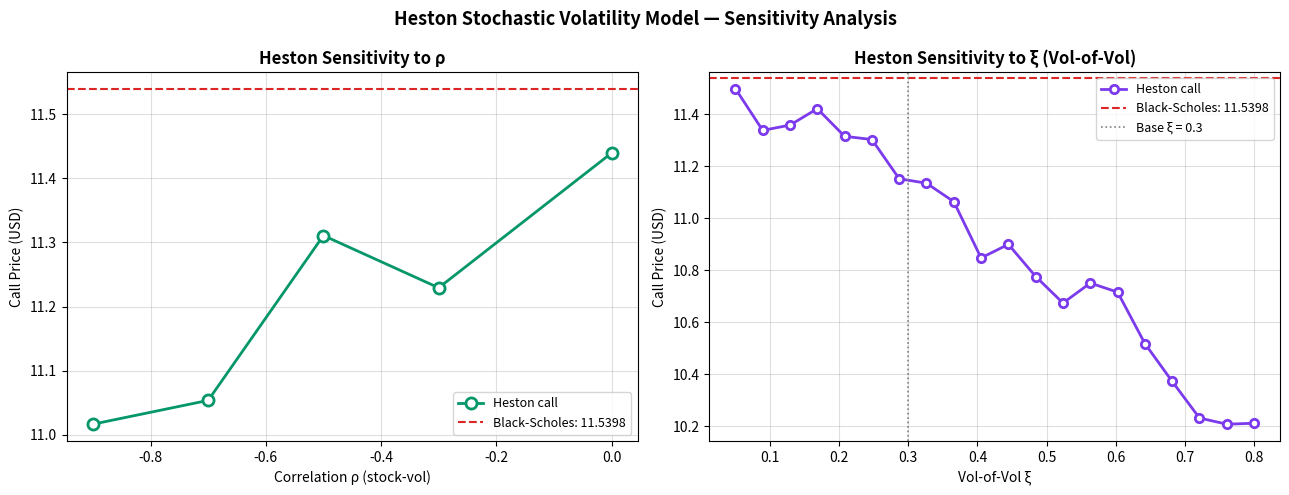

This chart was generated by the following Python code:
####################     Northeastern University                                    ####################
####################     FINA 6339: Quantitative Portfolio Management               ####################
####################     Homework 3 — Heston Stochastic Volatility Model           ####################
####################     Prof. Dr. Milivoje Davidovic                               ####################
####################     Aluno: Luan Ferreira de Souza                              ####################

"""
Prices a European call option using the Heston (1993) stochastic volatility
model simulated via Monte Carlo with a full-truncation Euler scheme.

Unlike Black-Scholes, volatility here is itself a stochastic process that
mean-reverts, clusters, and correlates with the stock — reproducing three
empirically observed phenomena: volatility clustering, mean-reversion, and
the leverage effect (ρ < 0 → stock drops coincide with vol spikes).

Heston variance dynamics (CIR process):
  dv(t) = κ(θ − v(t))dt + ξ√v(t) dW₂

Stock dynamics (risk-neutral measure):
  dS(t) = r·S(t)dt + √v(t)·S(t) dW₁

Correlated Brownians:
  dW₁·dW₂ = ρ·dt

Discretization (full-truncation Euler scheme, daily steps):
  v(t+dt) = max(v + κ(θ−v)dt + ξ·√max(v,0)·dt·Z₂, 0)
  S(t+dt) = S · exp((r − ½v)dt + √max(v,0)·dt·Z₁)

Full truncation prevents negative variance — a known instability of the
Euler scheme for the CIR process. The stock uses exact log-Euler given v.

Parameters:
  Core   : S0=100, K=105, T=1, r=0.04
  Heston : v0=0.09, κ=2.0, θ=0.09, ξ=0.30, ρ=−0.70
  Paths  : 50,000  |  Steps: 252 (daily)

Parameter justification:
  v0 = θ = 0.09  → σ₀ = σ∞ = 30%, matching the BS baseline for comparability
  κ  = 2.0       → moderate mean-reversion; half-life ≈ ln2/κ ≈ 4.2 months
  ξ  = 0.30      → meaningful vol-of-vol without violating Feller condition
  ρ  = −0.70     → strong leverage effect; empirically typical for equities

Feller condition for guaranteed v > 0 in the continuous limit: 2κθ > ξ²
  2 × 2.0 × 0.09 = 0.36  >  0.09 = 0.30²  ✓

Requires: numpy, pandas, matplotlib, scipy

References:
  Heston, S. L. (1993). A closed-form solution for options with stochastic
  volatility with applications to bond and currency options.
  Review of Financial Studies, 6(2), 327–343.
"""

import numpy as np
import pandas as pd
import matplotlib.pyplot as plt
from scipy.stats import norm

np.random.seed(42)

# ─────────────────────────────────────────────────────────────────────────────
# CONFIGURATION
# ─────────────────────────────────────────────────────────────────────────────

S0      = 100          # current stock price
K       = 105          # strike price (slightly OTM)
T       = 1            # time to maturity (years)
r       = 0.04         # continuously compounded risk-free rate

# Heston parameters
V0      = 0.09         # initial variance (σ₀ = 30%)
KAPPA   = 2.0          # mean-reversion speed
THETA   = 0.09         # long-run variance (σ∞ = 30%)
XI      = 0.30         # volatility of variance (vol-of-vol)
RHO     = -0.70        # stock-vol correlation (leverage effect)

N_PATHS = 50_000       # Monte Carlo paths
N_STEPS = 252          # daily time steps

# ─────────────────────────────────────────────────────────────────────────────
# PRICING ENGINE
# ─────────────────────────────────────────────────────────────────────────────

def heston_call(S0, K, T, r, v0=V0, kappa=KAPPA, theta=THETA,
                xi=XI, rho=RHO, n_paths=N_PATHS, n_steps=N_STEPS):
    """
    European call price via Heston stochastic volatility model (Monte Carlo).
    Full-truncation Euler scheme for the variance process.

    Parameters
    ----------
    S0, K, T, r          : standard option parameters
    v0                   : initial variance (σ₀ = √v0)
    kappa                : mean-reversion speed of variance
    theta                : long-run variance (σ∞ = √θ)
    xi                   : volatility of variance (vol-of-vol)
    rho                  : correlation between stock and variance Brownians
    n_paths              : number of Monte Carlo paths
    n_steps              : number of time steps (252 = daily for T=1yr)

    Returns
    -------
    float : discounted expected payoff under Heston measure
    """
    dt = T / n_steps
    S  = np.full(n_paths, float(S0))
    v  = np.full(n_paths, float(v0))

    for _ in range(n_steps):
        W1    = np.random.standard_normal(n_paths)
        W2    = np.random.standard_normal(n_paths)
        Z1    = W1
        Z2    = rho * W1 + np.sqrt(1 - rho**2) * W2    # correlated Brownian

        v_pos = np.maximum(v, 0)                        # full truncation
        v     = np.maximum(
                    v + kappa * (theta - v) * dt
                    + xi * np.sqrt(v_pos * dt) * Z2,
                    0)
        S     = S * np.exp((r - 0.5 * v_pos) * dt
                           + np.sqrt(v_pos * dt) * Z1)

    return float(np.exp(-r * T) * np.mean(np.maximum(S - K, 0)))


def bs_call(S0, K, T, r, sigma):
    """Black-Scholes call price — used as analytical benchmark."""
    d1 = (np.log(S0 / K) + (r + 0.5 * sigma**2) * T) / (sigma * np.sqrt(T))
    d2 = d1 - sigma * np.sqrt(T)
    return float(S0 * norm.cdf(d1) - K * np.exp(-r * T) * norm.cdf(d2))

# ─────────────────────────────────────────────────────────────────────────────
# BASE CASE
# ─────────────────────────────────────────────────────────────────────────────

C_heston = heston_call(S0, K, T, r)
C_bs     = bs_call(S0, K, T, r, np.sqrt(V0))    # BS at σ = √v0 = 30%

feller = 2 * KAPPA * THETA
xi_sq  = XI**2

SEP = "=" * 70
print(f"\n{SEP}")
print("  Heston Model — Parameter Summary")
print(SEP)
print(f"  S0={S0}  |  K={K}  |  T={T}  |  r={r}")
print(f"  v0={V0}  (σ₀ = {np.sqrt(V0)*100:.0f}%)  |  κ={KAPPA}  |  θ={THETA}  "
      f"(σ∞ = {np.sqrt(THETA)*100:.0f}%)  |  ξ={XI}  |  ρ={RHO}")
print(f"  Paths = {N_PATHS:,}  |  Steps = {N_STEPS} (daily)  |  Seed = 42")
print(f"  Feller condition 2κθ > ξ²: {feller:.2f} > {xi_sq:.2f}  "
      f"{'✓' if feller > xi_sq else '✗'}")
print(SEP)

print(f"\n{SEP}")
print("  Results")
print(SEP)
print(f"  Heston call price         : {C_heston:.4f}")
print(f"  Black-Scholes (σ=30%)     : {C_bs:.4f}")
print(f"  Difference (Heston − BS)  : {C_heston - C_bs:+.4f}")

print(f"""
Interpretation:
  The Heston price ({C_heston:.4f}) is lower than Black-Scholes ({C_bs:.4f})
  due to the leverage effect: ρ = {RHO} means stock drops coincide with
  volatility spikes, shifting the risk-neutral distribution toward the
  left tail. This increases the probability of finishing out-of-the-money
  and reduces the expected call payoff.

  Black-Scholes cannot capture this asymmetry — it prices all paths
  symmetrically under constant σ. Heston's ability to model the
  stock-vol feedback is its core advantage over BS for equity options.
""")

# ─────────────────────────────────────────────────────────────────────────────
# SENSITIVITY ANALYSIS — ρ
# ─────────────────────────────────────────────────────────────────────────────

rho_vals   = [-0.9, -0.7, -0.5, -0.3, 0.0]
heston_rho = [heston_call(S0, K, T, r, rho=rho) for rho in rho_vals]

print(f"\n{SEP}")
print("  Sensitivity to Correlation ρ")
print(SEP)
print(f"  Black-Scholes reference: {C_bs:.4f}")
print()
rho_rows = [{"ρ": rho, "Heston Call": round(p, 4),
             "vs BS": round(p - C_bs, 4)}
            for rho, p in zip(rho_vals, heston_rho)]
print(pd.DataFrame(rho_rows).to_string(index=False))

print(f"""
  As ρ increases from −0.9 toward 0, the call price rises monotonically.
  A strongly negative ρ amplifies downside scenarios: when the stock
  falls, variance surges, making recovery less likely and the call
  payoff lower in expectation. At ρ = 0 the stock and vol are
  uncorrelated and the Heston price approaches the BS level.
""")

# ─────────────────────────────────────────────────────────────────────────────
# CHARTS
# ─────────────────────────────────────────────────────────────────────────────

fig, (ax1, ax2) = plt.subplots(1, 2, figsize=(13, 5))

# Chart 1 — Sensitivity to ρ
ax1.plot(rho_vals, heston_rho, "o-", lw=2, color="#059669",
         markersize=8, markerfacecolor="white", markeredgewidth=2,
         label="Heston call")
ax1.axhline(C_bs, color="#dc2626", ls="--", lw=1.5,
            label=f"Black-Scholes: {C_bs:.4f}")
ax1.set_xlabel("Correlation ρ (stock-vol)")
ax1.set_ylabel("Call Price (USD)")
ax1.set_title("Heston Sensitivity to ρ", fontweight="bold")
ax1.legend(fontsize=9)
ax1.grid(alpha=0.4)

# Chart 2 — Sensitivity to ξ (vol-of-vol)
xi_vals    = np.linspace(0.05, 0.80, 20)
heston_xi  = [heston_call(S0, K, T, r, xi=x) for x in xi_vals]

ax2.plot(xi_vals, heston_xi, "o-", lw=2, color="#7c3aed",
         markersize=6, markerfacecolor="white", markeredgewidth=2,
         label="Heston call")
ax2.axhline(C_bs, color="#dc2626", ls="--", lw=1.5,
            label=f"Black-Scholes: {C_bs:.4f}")
ax2.axvline(XI, color="gray", ls=":", lw=1.2, label=f"Base ξ = {XI}")
ax2.set_xlabel("Vol-of-Vol ξ")
ax2.set_ylabel("Call Price (USD)")
ax2.set_title("Heston Sensitivity to ξ (Vol-of-Vol)", fontweight="bold")
ax2.legend(fontsize=9)
ax2.grid(alpha=0.4)

plt.suptitle("Heston Stochastic Volatility Model — Sensitivity Analysis",
             fontsize=13, fontweight="bold")
plt.tight_layout()
plt.savefig("heston_sensitivity.png", dpi=150, bbox_inches="tight")
plt.show()

# ─────────────────────────────────────────────────────────────────────────────
# HESTON vs BLACK-SCHOLES DISCUSSION
# ─────────────────────────────────────────────────────────────────────────────

print(f"""
{SEP}
  Heston vs Black-Scholes
{SEP}

Why Heston is more realistic:
  Black-Scholes assumes volatility is constant, which contradicts what
  we observe in financial markets. Equity volatility clusters in time
  (high-vol periods follow high-vol periods), spikes during drawdowns,
  and gradually reverts toward a long-run average. Heston captures all
  three phenomena through five parameters:
    v0  — where volatility starts
    κ   — how quickly it mean-reverts (half-life ≈ ln2/κ)
    θ   — where it ultimately settles
    ξ   — how erratically it moves (vol-of-vol)
    ρ   — whether stock drops amplify vol spikes (leverage effect)

  The Heston model is also consistent with the implied volatility smile
  observed in options markets — something a flat BS σ can never reproduce.

One practical difficulty — calibration:
  Fitting all five parameters jointly to market option prices is a
  nonlinear optimisation problem. It is computationally expensive,
  can converge to local minima, and is sensitive to starting values.
  Small differences in calibrated parameters produce materially different
  prices, making Heston harder to deploy reliably in production compared
  to the one-parameter Black-Scholes.
""")
